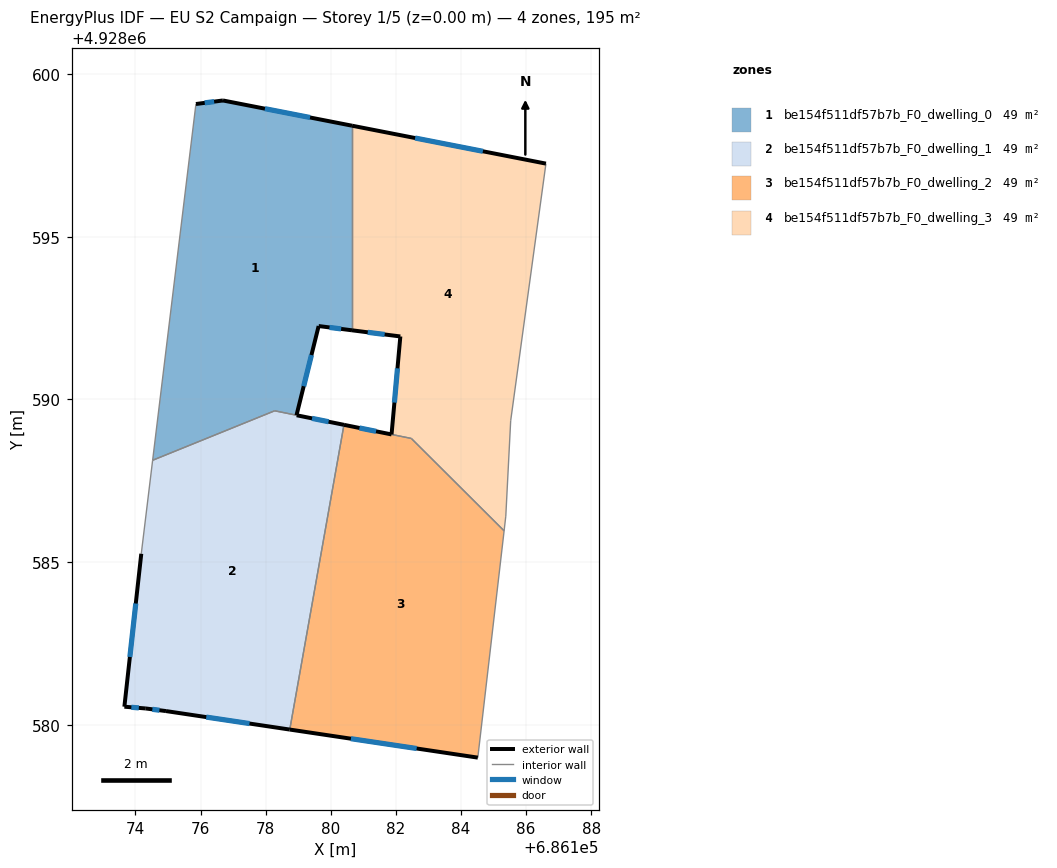
=== STOREY PLAN SPEC (per zone: floor XY polygon, exterior-wall plan segments, windows/doors) ===
zone 1: be154f511df57b7b_F0_dwelling_0  (48.9 m²)
  floor: (686178.95, 4928589.51) (686179.63, 4928592.25) (686180.65, 4928592.12) (686180.65, 4928598.41) (686176.69, 4928599.18) (686175.86, 4928599.08) (686174.53, 4928588.13) (686178.28, 4928589.65)
  exterior wall: (686175.86, 4928599.08) – (686176.69, 4928599.18)  [0.8 m]
    window: (686176.13, 4928599.11) – (686176.42, 4928599.15)  [0.3 m²]
  exterior wall: (686176.69, 4928599.18) – (686180.65, 4928598.41)  [4.0 m]
    window: (686177.98, 4928598.93) – (686179.36, 4928598.66)  [1.5 m²]
  exterior wall: (686180.65, 4928592.12) – (686179.63, 4928592.25)  [1.0 m]
    window: (686180.32, 4928592.17) – (686179.96, 4928592.21)  [0.4 m²]
  exterior wall: (686179.63, 4928592.25) – (686178.95, 4928589.51)  [2.8 m]
    window: (686179.41, 4928591.36) – (686179.17, 4928590.41)  [1.0 m²]
  interior walls: 4
zone 2: be154f511df57b7b_F0_dwelling_1  (48.5 m²)
  floor: (686178.74, 4928579.86) (686180.41, 4928589.22) (686178.28, 4928589.65) (686174.53, 4928588.13) (686174.18, 4928585.26) (686173.66, 4928580.56) (686174.32, 4928580.51) (686174.94, 4928580.43)
  exterior wall: (686178.95, 4928589.51) – (686180.41, 4928589.22)  [1.5 m]
    window: (686179.43, 4928589.42) – (686179.93, 4928589.32)  [0.5 m²]
  exterior wall: (686178.74, 4928579.86) – (686174.94, 4928580.43)  [3.8 m]
    window: (686177.50, 4928580.04) – (686176.17, 4928580.24)  [1.4 m²]
  exterior wall: (686174.94, 4928580.43) – (686174.32, 4928580.51)  [0.6 m]
    window: (686174.74, 4928580.45) – (686174.52, 4928580.48)  [0.2 m²]
  exterior wall: (686174.32, 4928580.51) – (686173.66, 4928580.56)  [0.7 m]
    window: (686174.10, 4928580.52) – (686173.87, 4928580.54)  [0.2 m²]
  exterior wall: (686173.66, 4928580.56) – (686174.18, 4928585.26)  [4.7 m]
    window: (686173.83, 4928582.09) – (686174.01, 4928583.73)  [1.7 m²]
  interior walls: 4
zone 3: be154f511df57b7b_F0_dwelling_2  (48.6 m²)
  floor: (686184.52, 4928579.00) (686185.33, 4928585.96) (686182.48, 4928588.80) (686180.41, 4928589.22) (686178.74, 4928579.86)
  exterior wall: (686184.52, 4928579.00) – (686178.74, 4928579.86)  [5.8 m]
    window: (686182.64, 4928579.28) – (686180.62, 4928579.58)  [2.1 m²]
  exterior wall: (686180.41, 4928589.22) – (686181.87, 4928588.92)  [1.5 m]
    window: (686180.88, 4928589.12) – (686181.39, 4928589.02)  [0.5 m²]
  interior walls: 4
zone 4: be154f511df57b7b_F0_dwelling_3  (48.8 m²)
  floor: (686185.33, 4928585.96) (686185.38, 4928586.42) (686185.53, 4928589.34) (686186.61, 4928597.25) (686180.65, 4928598.41) (686180.65, 4928592.12) (686182.14, 4928591.93) (686181.87, 4928588.92) (686182.48, 4928588.80)
  exterior wall: (686182.14, 4928591.93) – (686180.65, 4928592.12)  [1.5 m]
    window: (686181.66, 4928592.00) – (686181.14, 4928592.06)  [0.5 m²]
  exterior wall: (686180.65, 4928598.41) – (686186.61, 4928597.25)  [6.1 m]
    window: (686182.59, 4928598.03) – (686184.67, 4928597.62)  [2.2 m²]
  exterior wall: (686181.87, 4928588.92) – (686182.14, 4928591.93)  [3.0 m]
    window: (686181.96, 4928589.90) – (686182.05, 4928590.96)  [1.1 m²]
  interior walls: 6

=== DERIVED (storey summary) ===
Building: EU S2 Campaign
Storey: 1 of 5  (floor level z = 0.00 m)
Storey gross floor area: 194.8 m²
Zones on this storey: 4
  - be154f511df57b7b_F0_dwelling_0: floor 48.9 m²; exterior wall 8.7 m (26.2 m²); 4 window(s) 3.2 m²; WWR 12.2%
  - be154f511df57b7b_F0_dwelling_1: floor 48.5 m²; exterior wall 11.3 m (34.0 m²); 5 window(s) 4.2 m²; WWR 12.2%
  - be154f511df57b7b_F0_dwelling_2: floor 48.6 m²; exterior wall 7.3 m (22.0 m²); 2 window(s) 2.7 m²; WWR 12.2%
  - be154f511df57b7b_F0_dwelling_3: floor 48.8 m²; exterior wall 10.6 m (31.8 m²); 3 window(s) 3.9 m²; WWR 12.2%
Zone adjacency (shared interzone walls):
  - be154f511df57b7b_F0_dwelling_0 ↔ be154f511df57b7b_F0_dwelling_1
  - be154f511df57b7b_F0_dwelling_0 ↔ be154f511df57b7b_F0_dwelling_3
  - be154f511df57b7b_F0_dwelling_1 ↔ be154f511df57b7b_F0_dwelling_2
  - be154f511df57b7b_F0_dwelling_2 ↔ be154f511df57b7b_F0_dwelling_3